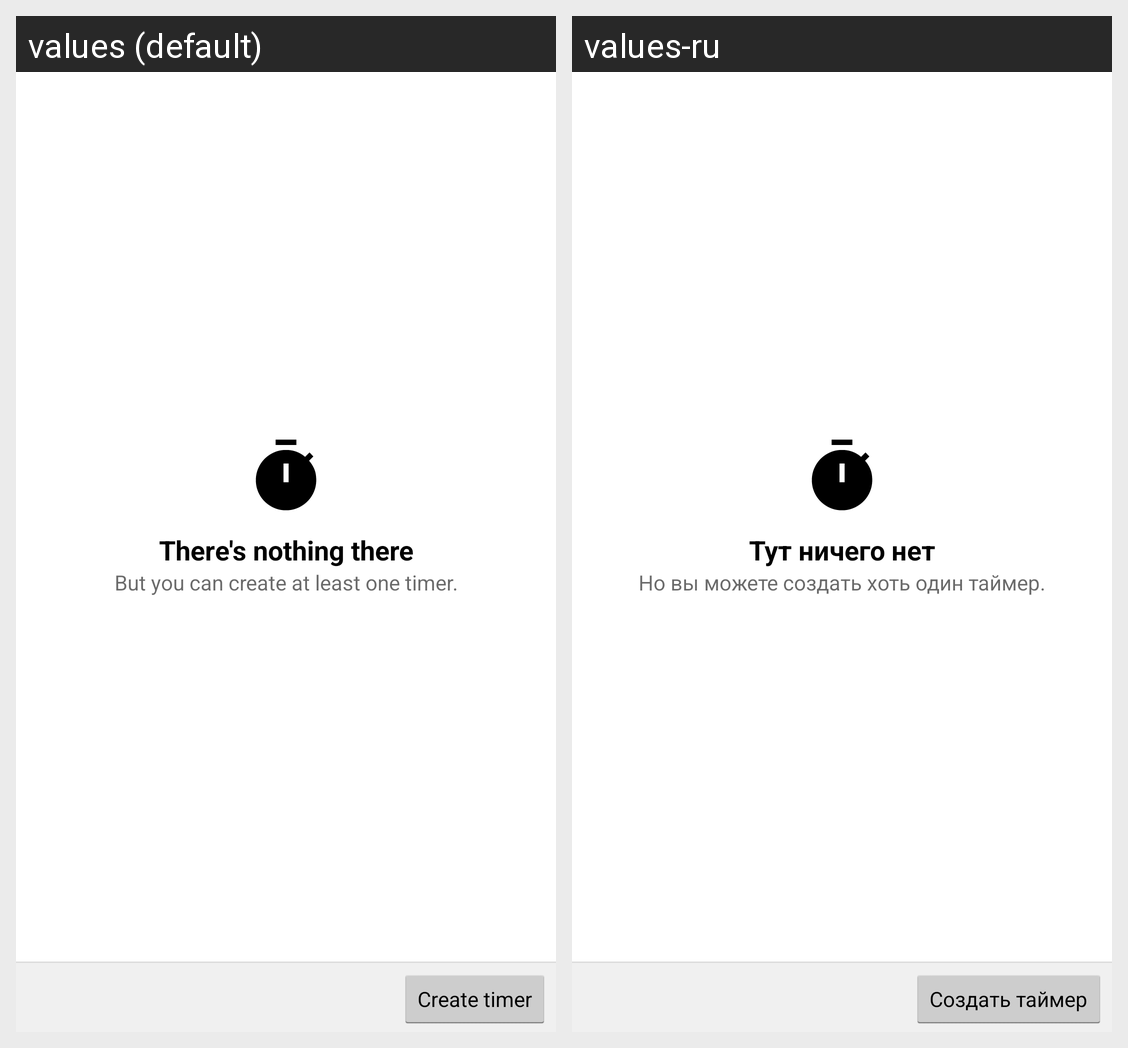

This grid shows one Android layout under two languages. Give, for every string resource on the screen, its name, the default text and each shown locale's text.
Android screen res/layout/activity_main.xml rendered under 2 locales, left to right: values (default), values-ru. Device: Nexus 5 (rendered at 1080×1920; each locale shown at half size, 540×960, under a caption strip naming it); theme AppTheme.
Strings drawn on this screen, with the default value and each locale's value (text and hints the layout hard-codes, and strings that could not be matched under every locale, appear in the picture but are not listed):

empty_list_title
  values: There's nothing there
  values-ru: Тут ничего нет

empty_list_text
  values: But you can create at least one timer.
  values-ru: Но вы можете создать хоть один таймер.

create_btn
  values: Create timer
  values-ru: Создать таймер
